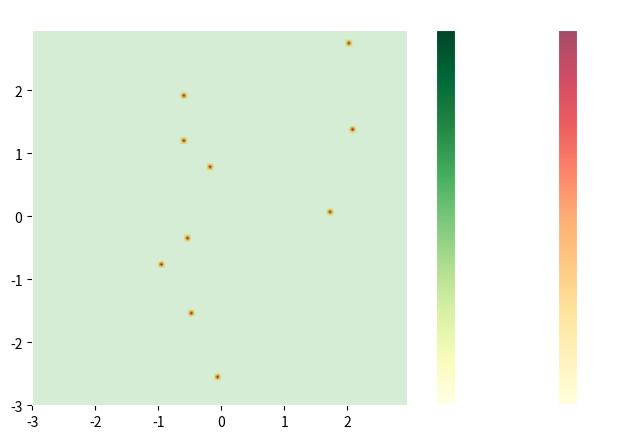
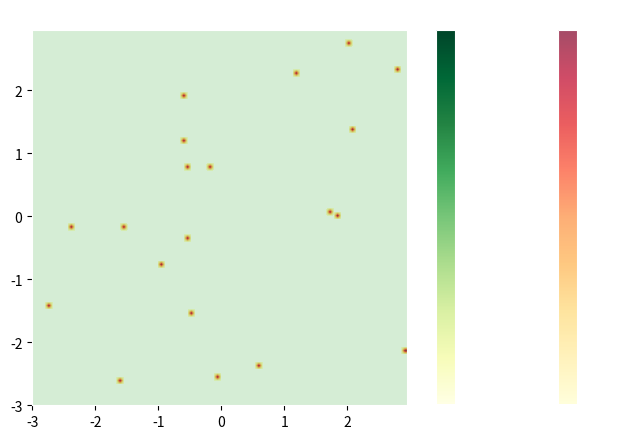

Source code (Python) for these figures, in order:
import random
import numpy as np
import csv
import matplotlib.pyplot as plt
import time
import random
from matplotlib.pyplot import imshow
import matplotlib.cm as cm
from matplotlib.colors import ListedColormap
from matplotlib.colors import LinearSegmentedColormap
import os

# Constants
ENERGYCOSTS_MOVEMENT = 1
ENERGYCOSTS_REPRODUCTION = 5
START_ENERGY = 50
WIDTH = 100
HEIGHT = 100
NUMBER_AGENTS = 10
ROUNDS = 10
FOOD_PERCENTAGE_BEGINNING = 0
ADDITIONAL_FOOD_PERCENTAGE = 0
SICKNESS_DURATION = ROUNDS // 10


# Global counter for the numbering of living beings
agents_counter = NUMBER_AGENTS

FOOD = {
    1.0: {'Energy': 5, 'consumption_time': 2, 'disease_risk': 0},
    2.0: {'Energy': 10, 'consumption_time': 6, 'disease_risk': 0},
    3.0: {'Energy': 15, 'consumption_time': 6, 'disease_risk': 0},
    4.0: {'Energy': 20, 'consumption_time': 8, 'disease_risk': 3},
    5.0: {'Energy': 5, 'consumption_time': 2, 'disease_risk': 6},
    6.0: {'Energy': 10, 'consumption_time': 4, 'disease_risk': 9},
    7.0: {'Energy': 15, 'consumption_time': 6, 'disease_risk': 12}
}
FOOD_KEYS = list(FOOD.keys())

GENPOOL = {
    "Genes": {
        "Kondition": (1, 3),
        "Visibilityrange": (1, 3),
        "Tribe": (1, 3), #what use? 
        "Resistance": (1, 3),
        "Metabolism": (1, 3),
        "Intelligent": [True, False],
        "Aggressive": [True, False]
    }
}

class Agent:
    """ 
     Class to represent an Agent in this simulated environment with various genetic traits and behaviours.
      
    Attributes
    ----------
    number : int
        unique identifier for agent
    \n
    energy : int
        current energy of agent
    \n
    genetic : dict
        genetic traits of agent
    \n
    position : touple
        current position of agent on board
    \n
    covered_distance : int
        distance covered by agent, starts at 0
    \n
    expelled : int
        number of times agent has been expelled, starts at 0
    \n
    flee_counter : int
        checks if agent is in flight mode, starts at 0
    \n
    consume_counter : int
        number of times agent has consumed food, starts at 0
    \n
    consumption_time : int
        time needed for agent to consume different food
    \n
    sick : bool
        initial health of agent, default set to false
    \n
    sickness_counter : int
        number of times agent has been sick, starts at 0
    \n
    sickness_duration : int
        duration of agents sickness
    \n
    previous_condition : int
        previous condition of agent, default set to none
    \n
    reproduction_counter : int
        number of times agent has reproduced with a partner, starts at 0
    \n
    parent_A : int
        unique identifier for agents parent A, default set to None
    \n
    parent_B : int
        unique identifier for agents parent B, default set to None

    Methods
    -------
    genedistribution():
        randomly sets the genedistribution of each agent based on predetermined genes
        in the global dictionary GENPOOL
    \n
    consuming_food(food_dict):
        adjusting health and status values of an agent based on food properties,
        which are predetermined through the food_dict and the agents unique genedistribution
    \n
    move(board):
        defines how the agent moves on the board considering the state it is in
        (linking the movement with it's energy, sickness and fleeing behaviour)
    \n
    search_food(board):
        finding food is defined through the agents gene 'visibility_range', if food is found it 
        will be consumed, considering the agents unique genedistributions and intelligence
        (disease risk) and the presence of aggressive agents
    \n
    check_for_aggressive_agents(board, x, y):
        ability of an agent to check for agressive agents within a specified search radius 
        from its given location; is called in the search_food method
    \n
    move_away_from_aggressive(board, aggressive_agents):
        agent will move away from aggressive agents, if any were found
        (if any were found with the check_for_aggressive_agents method), its food consumption
        is being interrupted
    \n
    reproduce(board, partner):
        agents that occupy the same position and have suficcient energy have a chance to reproduce,
        success is dependant on tribal affiliation, with a guarantee if they are frome the same 
        tribe. succesful reproduction results in a new agent inheriting genetic treits 
        from both parents (calling the genedistribution_thru_heredity method)
    \n
    genedistribution_thru_heredity(parent1, parent2):
        determines the genetic traits of an agent created through reproduction, combining traits
        from both parents, some selected at random (tribe, intelligence), others calculated
    """

    def __init__(self, number, board, sick=0):
        """
        Initializes all necessary attributes for the agent object
        
        Parameters
        ----------
        number : int
            unique identifier for agent
        sick : int
            initial health of agent, default set to 0

        Returns
        -------
        None
        """
        global agents_counter
        self.board = board
        self.sickness_counter = 0
        self.number = number
        self.energy = START_ENERGY
        self.genetic = {}
        self.genedistribution()
        self.position = (random.randint(0, WIDTH - 1), random.randint(0, HEIGHT - 1))
        self.reproduction_counter = 0
        self.consume_counter = 0
        self.sick = False
        self.sickness_duration = 0
        self.flee_counter = 0
        self.previous_kondition = None
        self.parent_A = None
        self.parent_B = None
        self.consumption_time = 0
        self.covered_distance = 0
        self.expelled = 0

    def genedistribution(self):
        """
        randomly sets the genedistribution of each agent based on predetermined genes
        in the global dictionary GENPOOL

        Parameters
        ----------
        None

        Returns
        -------
        None
        """
        for gen, bereich in GENPOOL["Genes"].items():
            if isinstance(bereich[0], bool):
                self.genetic[gen] = random.choice(bereich)
                if self.genetic["Intelligent"] == True:
                    self.genetic["Aggressive"] = False
                else:
                    self.genetic["Aggressive"] = True
            else:
                self.genetic[gen] = random.randint(*bereich)

    def consuming_food(self, food_key):
        """
        adjusting health and status values of an agent based on food properties, \n 
        which are predetermined through the food_dict and the agents unique genedistribution

        Parameters
        ----------
        food_key : key
            a key used as reference for food
        
        Returns
        -------
        None
        """
        self.consumption_time = FOOD[food_key]["consumption_time"] // max(1, self.genetic['Metabolism'])
        self.last_consumed_food_energy = FOOD[food_key]["Energy"]
        risk = FOOD[food_key]["disease_risk"]
        if self.genetic["Intelligent"] is False:  
            if random.random() < risk * (1 - self.genetic["Resistance"] / 3):
                self.sick = True
                self.sickness_duration = SICKNESS_DURATION
                self.sickness_counter += 1
                self.previous_kondition = self.genetic['Kondition']
                self.genetic["Kondition"] = 0

    def check_for_sickness(self):
        if self.sick:
            self.sickness_duration -= 1
            if self.sickness_duration <= 0:
                self.sick = False
                self.genetic["Kondition"] = self.previous_kondition

    def move(self, board):
        """
        defines how the agent moves on the board considering the state it is in

        Parameters
        ----------
        board : Any
            (right now board is not accessed in method)

        Returns
        -------
        Literal ["deceased"] if Agent died | None
        """
        if self.consumption_time > 0:
            self.consumption_time -= 1  # Decrement the consumption timer
            # If consumption has just finished, add the energy from the last consumed food
            if self.consumption_time == 0:
                self.energy += self.last_consumed_food_energy   # Add the stored energy
                self.consume_counter += 1   # Increment the consume counter
                self.last_consumed_food_energy = 0  # Reset the stored energy to 0 for the next consumption
        else:
            if self.energy > ENERGYCOSTS_MOVEMENT:
                if self.sick is True:
                    self.check_for_sickness()

                    if self.flee_counter > 0:   # flight-mode
                        self.flee_counter -= 1

                        # random move: -1 or 1, multiplied with condition
                        dx = random.choice([-1, 1]) * self.genetic['Kondition']
                        dy = random.choice([-1, 1]) * self.genetic['Kondition']
                        new_x = max(0, min(WIDTH - 1, self.position[0] + dx))
                        new_y = max(0, min(HEIGHT - 1, self.position[1] + dy))
                        self.position = (new_x, new_y)
                        self.energy -= (ENERGYCOSTS_MOVEMENT*2)

                    else:
                        self.search_food(self.board)
                        self.energy -= (ENERGYCOSTS_MOVEMENT*2)
                else:
                    if self.flee_counter > 0:   # flight-mode
                        self.flee_counter -= 1

                        # random move: -1 or 1, multiplied with condition
                        dx = random.choice([-1, 1]) * self.genetic['Kondition']
                        dy = random.choice([-1, 1]) * self.genetic['Kondition']
                        new_x = max(0, min(WIDTH - 1, self.position[0] + dx))
                        new_y = max(0, min(HEIGHT - 1, self.position[1] + dy))
                        self.position = (new_x, new_y)
                        self.energy -= ENERGYCOSTS_MOVEMENT

                    else:
                        self.search_food(self.board)
                        self.energy -= ENERGYCOSTS_MOVEMENT
            else:
                return "deceased"


    def search_food(self, board):
        """
        finding food is defined through the agents gene 'visibility_range', if food is found it \n
        will be consumed, considering the agents unique genedistributions and intelligence \n
        (disease risk) and the presence of aggressive agents

        Parameters
        ----------
        board : Any

        Returns
        -------
        tuple [int, int] coordinates of the (consumed) food | None
        """
        visibilityrange = self.genetic["Visibilityrange"]
        for dx in range(-visibilityrange, visibilityrange + 1):
            for dy in range(-visibilityrange, visibilityrange + 1):
                x, y = self.position[0] + dx, self.position[1] + dy
                
                if 0 <= x < WIDTH and 0 <= y < HEIGHT and board.food[x][y] != 0:
                    food_key = board.food[x][y]
                    # check if aggressive agents are nearby
                    aggressive_agents_nearby = self.check_for_aggressive_agents(board, x, y)

                    if aggressive_agents_nearby:
                        if not self.genetic["Aggressive"]:
                            # not-aggressive agent stops eating and moves away
                            self.consumption_time = 0   # stops the eating
                            self.move_away_from_aggressive(board, aggressive_agents_nearby)
                            self.expelled += 1
                            return None # go to next available food source

                    if self.genetic["Intelligent"] is True and FOOD[food_key]["disease_risk"] == 0:
                        self.consuming_food(food_key)
                        board.food[x][y] = 0
                        return (x, y)
                    else:
                        self.consuming_food(food_key)
                        board.food[x][y] = 0
                        return (x, y)
        return None

    def check_for_aggressive_agents(self, board, x, y):
        """
        ability of an agent to check for agressive agents within a specified search radius \n
        any agent recognized as aggressive is appended to a list \n
        is called in the search_food method

        Parameters
        ----------
        board : Any
        x : int
        y : int

        Returns
        -------
        list() of aggressive agents

        """
        aggressive_agents = []
        search_radius = 2
        for agent in board.agents_list:
            if agent is not self and agent.genetic["Aggressive"]:
                distance = max(abs(agent.position[0] - x), abs(agent.position[1] - y))
                if distance <= search_radius:
                    aggressive_agents.append(agent)
        return aggressive_agents

    def move_away_from_aggressive(self, board, aggressive_agents):
        """
        agent will move away from aggressive agents, if any were found \n
        food consumption is stopped while the agent moves away

        Parameters
        ----------
        board : Any
        aggressive_agents : list

        Returns
        -------
        None
        """
        self.flee_counter = 5
        self.consumption_time = 0

    def reproduce(self, partner, board):
        """
        agents in the same position on the board have a chance to reproduce,\n 
        given certain circumstances (position, energy, tribe affiliation)\n
        every reproduction is tracked within the agent\n
        the child is added onto the board as an agent

        Parameters
        ----------
        board : Any
        partner : Any

        Returns
        -------
        None
        """
        global agents_counter
        if self.energy > ENERGYCOSTS_REPRODUCTION and self.position == partner.position:
            success_rate = 1 if self.genetic["Tribe"] == partner.genetic["Tribe"] else 0.3
            if random.random() < success_rate:
                agents_counter += 1
                kind = Agent(agents_counter, self.board)
                kind.genedistribution_thru_heredity(self, partner)
                self.energy -= ENERGYCOSTS_REPRODUCTION
                self.reproduction_counter += 1
                partner.reproduction_counter += 1
                board.add_agent(kind)

    def genedistribution_thru_heredity(self, parent1, parent2):
        """
        determines the genetic traits of an agent created through reproduction,\n
        combining traits from both parents, some selected at random (tribe, intelligence), others calculated

        Parameters
        ----------
        parent1 : Any
        parent2 : Any

        Returns
        -------
        None
        """
        for gen in GENPOOL["Genes"]:
            if gen == "Tribe":
                self.genetic[gen] = random.choice([parent1.genetic[gen], parent2.genetic[gen]])
                self.parent_A = parent1.number
                self.parent_B = parent2.number
            elif gen == "Intelligent":
                self.genetic[gen] == random.choice([parent1.genetic[gen], parent2.genetic[gen]])
            else:
                gewicht = random.uniform(0, 1)
                gen_value = (gewicht * parent1.genetic[gen] + (1 - gewicht) * parent2.genetic[gen]) / 2
                self.genetic[gen] = int(round(gen_value, 3))
                if self.genetic["Intelligent"] == True:
                    self.genetic["Aggressive"] = False
                else:
                    self.genetic["Aggressive"] = True


class Board:
    """
    class to represent the board, on which the agents and food are placed/removed

    Attributes
    ----------
    width : int
        width of the board (cells along the x axis)
    \n
    height : int
        height of the board (cells along the y axis)
    \n    
    energy_costs_movement : int
        minimum amount of energy needed by the agent to move
    \n
    energy_costs_reproduction : int
        minimum amount of energy needed by the agent to reproduce
    \n
    start_energy : int
        initial amount of energy agent recieve when being created
    \n
    number_agents : int
        initial number of agents placed on board
    \n
    rounds : int
        how many rounds the simulation will run before ending
    \n
    food_percentage_beginning : float
        initial percentage of the board filled with food
    \n
    additional_food_percentage : float
        percentage of additional food being placed on the board each round
    \n
    sickness_duration : int
        number of rounds agent remains sick if inflicted with sickness
    
    Methods
    -------
    add_agent(agents_to_add):
        adds new agent(s) to an already existing list of agents
    \n
    place_agent():
        every agent in agent_list is placed on the board based on its position
    \n
    place_food(prozent):
        initially places random food randomly on the board and adds food each round\n
        according to additional_food_percentage
    \n
    remove_agent(agent):
        removes deceased agent from agents_list
    """

    def __init__(self, width=WIDTH, height=HEIGHT, energy_costs_movement=ENERGYCOSTS_MOVEMENT,
                 energy_costs_reproduction=ENERGYCOSTS_REPRODUCTION, start_energy=START_ENERGY,
                 number_agents=NUMBER_AGENTS, rounds=ROUNDS,
                 food_percentage_beginning=FOOD_PERCENTAGE_BEGINNING,
                 additional_food_percentage=ADDITIONAL_FOOD_PERCENTAGE,
                 sickness_duration=SICKNESS_DURATION, **kwargs):    # makes sure you can adjust individual parameters
        self.width = width
        self.height = height
        self.energy_costs_movement = energy_costs_movement
        self.energy_costs_reproduction = energy_costs_reproduction
        self.start_energy = start_energy
        self.number_agents = number_agents
        self.rounds = rounds
        self.food_percentage_beginning = food_percentage_beginning
        self.additional_food_percentage = additional_food_percentage
        self.sickness_duration = sickness_duration
        self.food_placement_counter = 0
        self.removed_agents_counter = 0

        self.agents_list = []
        self.food = np.zeros((width, height))
        self.world = np.zeros((width, height))

    def add_agent(self, agents_to_add):
        """
        adds new agent(s) to an already existing list of agents
        
        Parameters
        ----------
        agents_to_add : Any

        Returns
        -------
        None
        """
        self.agents_list.append(agents_to_add)

    def place_food(self, prozent):

        food_placed_this_round = 0

        """
        initially places random food randomly on the board and adds food each round\n
        according to additional_food_percentage

        Parameters
        ----------
        percent : float

        Returns
        -------
        None
        """

        amount_fields = int(self.width * self.height * prozent)
        for _ in range(amount_fields):
            x, y = random.randint(0, self.width - 1), random.randint(0, self.height - 1)
            food_key = random.choice(FOOD_KEYS)
            self.food[x][y] = food_key
            food_placed_this_round += 1

        print(f"Food placed this round: {food_placed_this_round}")
        self.food_placement_counter += 1

    def remove_agents(self, agent):
        """
        removes deceased agent from agents_list
        
        Parameters
        ----------
        agent : Any
        
        Returns
        -------
        None
        """
        self.agents_list.remove(agent)
        self.removed_agents_counter += 1
        

    def place_agents(self):
        """
        every agent in agent_list is placed on the board based on its position\n
        clears the board every round and then re-places the updated agents\n
        using the agents in agents_list

        Parameters
        ----------
        None

        Returns
        -------
        None
        """
        self.world = np.zeros_like(self.world)

        for agent in self.agents_list:
            x, y = agent.position
            self.world[x][y] += 1

    def remove_agents(self, agent):
        self.agents_list.remove(agent)

class Game:
    """
    class to run the simulation allowing it to be modelled across multiple "worlds"\n
    visualizing the simulation and data collection for every round

    Attributes
    ----------
    saving : bool
        determines, if data for simulation is saved, default set to False
    \n
    worlds : int
        number of seperate simulated "worlds", default set to 1
    \n
    data_list : list
        list to store data for each simulated world
    \n
    board : Board
        instance of the Board class
    
    Parameters
    ----------
    **kwargs : dict
        unpack dict of keyword arguments passed to board
    
    Methods
    -------
    run():
        runs the simulation, iterating through number of worlds,\n
        each with a predefined number of rounds\n
        updates states of agents and food, optionally collects data for simulation\n
        ends simulation if no agents left or max number of rounds is reached
    \n
    collect_agent_data(board):
        collect and return data for each agent in agents_list
    \n
    save_data():
        saves collected data into seperate .csv files\n
        creates directory for collected data if none exists
    \n
    visualize_board():
        visualizes state of simulation for each round\n
        visualizes distribution of food and agents for each round
    """

    def __init__(self, saving=False, worlds=1, **kwargs):
        self.saving = saving
        self.worlds = worlds
        self.data_list = []
        self.board = Board(**kwargs)
        self.removed_agents = 0

    # used "kwargs" to unpack the dict of keyword arguments and pass them to Board

    def run(self):
        """
        runs the simulation, iterating through number of worlds,\n
        each with a predefined number of rounds\n
        updates states of agents and food, optionally collects data for simulation\n
        ends simulation if no agents left or max number of rounds is reached

        Parameters
        ----------
        None

        Returns
        -------
        None
        """
        for world in range(self.worlds):  # iterate over the specified number of worlds
            print(f"----------World {world + 1}------------")
            agents_counter = NUMBER_AGENTS  # separate counter for each world
            deceased_agents_counter = 0
            game_data = {'world': world + 1, 'agent_data': []}  # store data for each world

            # this now is configured for each world:
            # board = Board(WIDTH, HEIGHT)
            for i in range(1, NUMBER_AGENTS + 1):
                self.board.add_agent(Agent(i, self.board))

            self.board.place_food(FOOD_PERCENTAGE_BEGINNING)
            self.board.place_agents()
            
            for round in range(ROUNDS):
                print(f"------------Round {round + 1}------------")
                round_deceased_agents = 0
                
                # ending the simulation in case there are no agents left
                if len(self.board.agents_list) == 0:
                    print("--------------------------")
                    print("\nall agents deceased\n")
                    print("--------------------------")
                    break

                for agent in self.board.agents_list[:]:
                    # moves the agents
                    result = agent.move(self.board)

                    if result == "deceased":
                        self.board.remove_agents(agent)

                        self.board.remove_agents_counter += 1
                        round_deceased_agents += 1


                    else:
                        for partner in self.board.agents_list:
                            if agent != partner:
                                agent.reproduce(partner, self.board)
                deceased_agents_counter += round_deceased_agents
                print(f"Agents deceased this round: {round_deceased_agents}")
                self.board.place_food(ADDITIONAL_FOOD_PERCENTAGE)
                self.board.place_agents()
                self.visualize_board()
                """if round % 10 == 0:
                    self.visualize_board()"""

            self.board.place_agents()

            # If saving is on:
            # creates dict 'game_data' to store the data for the current game-world
            # then collects agent-data from the board and stores in 'game_data' under the key 'agent_data'
            if self.saving is True:
                pass
                game_data['agent_data'] = self.collect_agent_data(self.board)
                self.data_list.append(game_data)

        #PROBLEM---- this still necessary?
        if self.saving:
            pass
            #self.save_data()
        print(f"Food was placed {self.board.food_placement_counter} times during the simulation.")
        print(f"{self.removed_agents} agents perished during the simulation.")
        print(f"Total deceased agents in world {world+ 1}: {deceased_agents_counter}")


    def collect_agent_data(self, board):  # new method to collect agent-data
        """
        collect and return data for each agent in agents_list

        Parameters
        ----------
        board : Any

        Returns
        -------
        list() of agent_data
        """


        agent_data = []

        for agent in board.agents_list:
            agent_data.append({
                'agent_number': agent.number,
                'reproduction_counter': agent.reproduction_counter,
                'consume_counter': agent.consume_counter,
                'sickness_counter': agent.sickness_counter,
                'covered_distance': agent.covered_distance,
                'expelled': agent.expelled,
                'parent_A': agent.parent_A,
                'parent_B': agent.parent_B,
                'genes': {
                    'Kondition': agent.genetic['Kondition'],
                    'Visibilityrange': agent.genetic['Visibilityrange'],
                    'Tribe': agent.genetic['Tribe'],
                    'Resistance': agent.genetic['Resistance'],
                    'Metabolism': agent.genetic['Metabolism'],
                    'Intelligent': agent.genetic['Intelligent'],
                    'Aggressive': agent.genetic['Aggressive']
                }
            })

        return agent_data



    def save_data(self):  # new: a separate CSV file is created for each world
        """
        saves collected data into seperate .csv files\n
        creates directory for collected data if none exists

        Parameters
        ----------
        None

        Returns
        -------
        None
        """
        if not os.path.exists('results_worlds'):
            os.makedirs('results_worlds')

        for world_data in self.data_list:
            #print(f"Saving data for world {world_data['world']}.")
            world_num = world_data['world']
            filename = os.path.join('results_worlds', f'0__World({world_num}).csv')
            csv_index = 0

            while os.path.exists(filename):
                csv_index += 1
                filename = os.path.join('results_worlds/', f'{csv_index}___World({world_num}).csv')

            with open(filename, 'w', newline='') as file:
                fieldnames = ['agent_number', 'reproduction_counter', 'consume_counter',
                               'sickness_counter', 'covered_distance', 'expelled', 'parent_A', 'parent_B']
                
                # add "fieldnames" for the Genes-dictionary keys
                fieldnames.extend(['Kondition', 'Visibilityrange', 'Tribe', 'Resistance', 'Metabolism', 'Intelligent', 'Aggressive'])

                writer = csv.DictWriter(file, fieldnames=fieldnames)
                writer.writeheader()

                for agent_data in world_data['agent_data']:
                    # flatten the 'genes' dictionary into separate columns
                    flat_agent_data = {**agent_data, **agent_data['genes']}

                    del flat_agent_data['genes']
                    writer.writerow(flat_agent_data)

            #print(f"Data was saved: for world {world_num} in {filename}")

    def visualize_board(self):
        """
        visualizes state of simulation for each round\n
        visualizes distribution of food and agents for each round\n
        this is achieved by overlaying two heatmaps that visualize the density
        
        Parameters
        ----------
        food : Any
            not currently used in method
        
        Returns
        -------
        None
        """
        #5 seconds pause between each time visualizing 
        #time.sleep(2)
        
        plt.rcParams["figure.figsize"] = [7.50, 4.50]
        plt.rcParams["figure.autolayout"] = True
        
        dx, dy = 0.05, 0.05
        x = np.arange(-3.0, 3.0, dx)
        y = np.arange(-3.0, 3.0, dy)
        extent = np.min(x), np.max(x), np.min(y), np.max(y)
        
        fig = plt.figure(frameon=False)
        
        
        
        #------changing colormaps so first value is lpotted white--------
        # Get the 'YlGn' colormap
        ylgn_cmap = cm.get_cmap('YlGn')
        
        # Get the colormap values3
        ylgn_colors = ylgn_cmap(np.linspace(0, 1, 256))
        
        # Set the color at the beginning (where the value is 0) to white
        ylgn_colors[0] = [1, 1, 1, 1]  # [R, G, B, Alpha]
        
        # Create a new colormap with modified colors
        modified_YlGn = LinearSegmentedColormap.from_list('YlGn_modified', ylgn_colors)
        
        #get YlOrRd colormap
        YlOrRd_cmap= cm.get_cmap('YlOrRd')
        
        # Get the colormap values
        YlOrRd_colors = YlOrRd_cmap(np.linspace(0, 1, 256))
        
        # Set the color at the beginning (where the value is 0) to white
        YlOrRd_colors[0] = [1, 1, 1, 1]  # [R, G, B, Alpha]
        
        # Create a new colormap with modified colors
        modified_YlOrRd = LinearSegmentedColormap.from_list('YlOrRd_modified', YlOrRd_colors)
        
        
    
    
        data1 = self.board.food
        plot1 = imshow(data1, cmap= modified_YlGn, interpolation='nearest', extent=extent)
        
        data2 = self.board.world
        plot2 = imshow(data2, cmap= modified_YlOrRd, alpha = .7, interpolation='bilinear', extent=extent)
        
        
        # set imshow outline to white
        for spine in plot2.axes.spines.values():
            spine.set_edgecolor("white")
            
        cb2 = plt.colorbar(plot2)
        cb1 = plt.colorbar(plot1)
        
        # COLORBAR
        # set colorbar label plus label color for agents
        cb2.set_label('amount of agents', color="white")
        cb1.set_label('food ID', color="white")
        # set colorbar tick color
        cb2.ax.yaxis.set_tick_params(color="white")
        cb1.ax.yaxis.set_tick_params(color="white")
        
        # set colorbar edgecolor 
        cb2.outline.set_edgecolor("white")
        cb1.outline.set_edgecolor("white")
        
        # set colorbar ticklabels
        plt.setp(plt.getp(cb2.ax.axes, 'yticklabels'), color="white")
        plt.setp(plt.getp(cb1.ax.axes, 'yticklabels'), color="white")
    
        
        plt.title("Distribution of food and agents in the world",color = "white")
        plt.show()
        
        
        #showing number of angents still living
        print(f"number of agents: {len(self.board.agents_list)}")
        print(self.board.food)
        #checking if there is food left in the world
        #if not agents will probably die in a couple of rounds
        if self.board.food.any() >=1 :
            print('still some food left')
        else:
            print("no food left")       

    
# Counter einfügen wie oft sich ein Agents fortgepflanzt hat 
# Stammesangehörigkeit ausbessern: Aktuell Tupel für Stamm des Kindes
            

if __name__ == "__main__":
    start = time.time()
    game = Game(saving=True, worlds=2, ROUNDS=10)
    #game = Game()
    game.run()
    script_time = np.round(time.time() - start, 2)
    print(f"Script time: {script_time}s")
